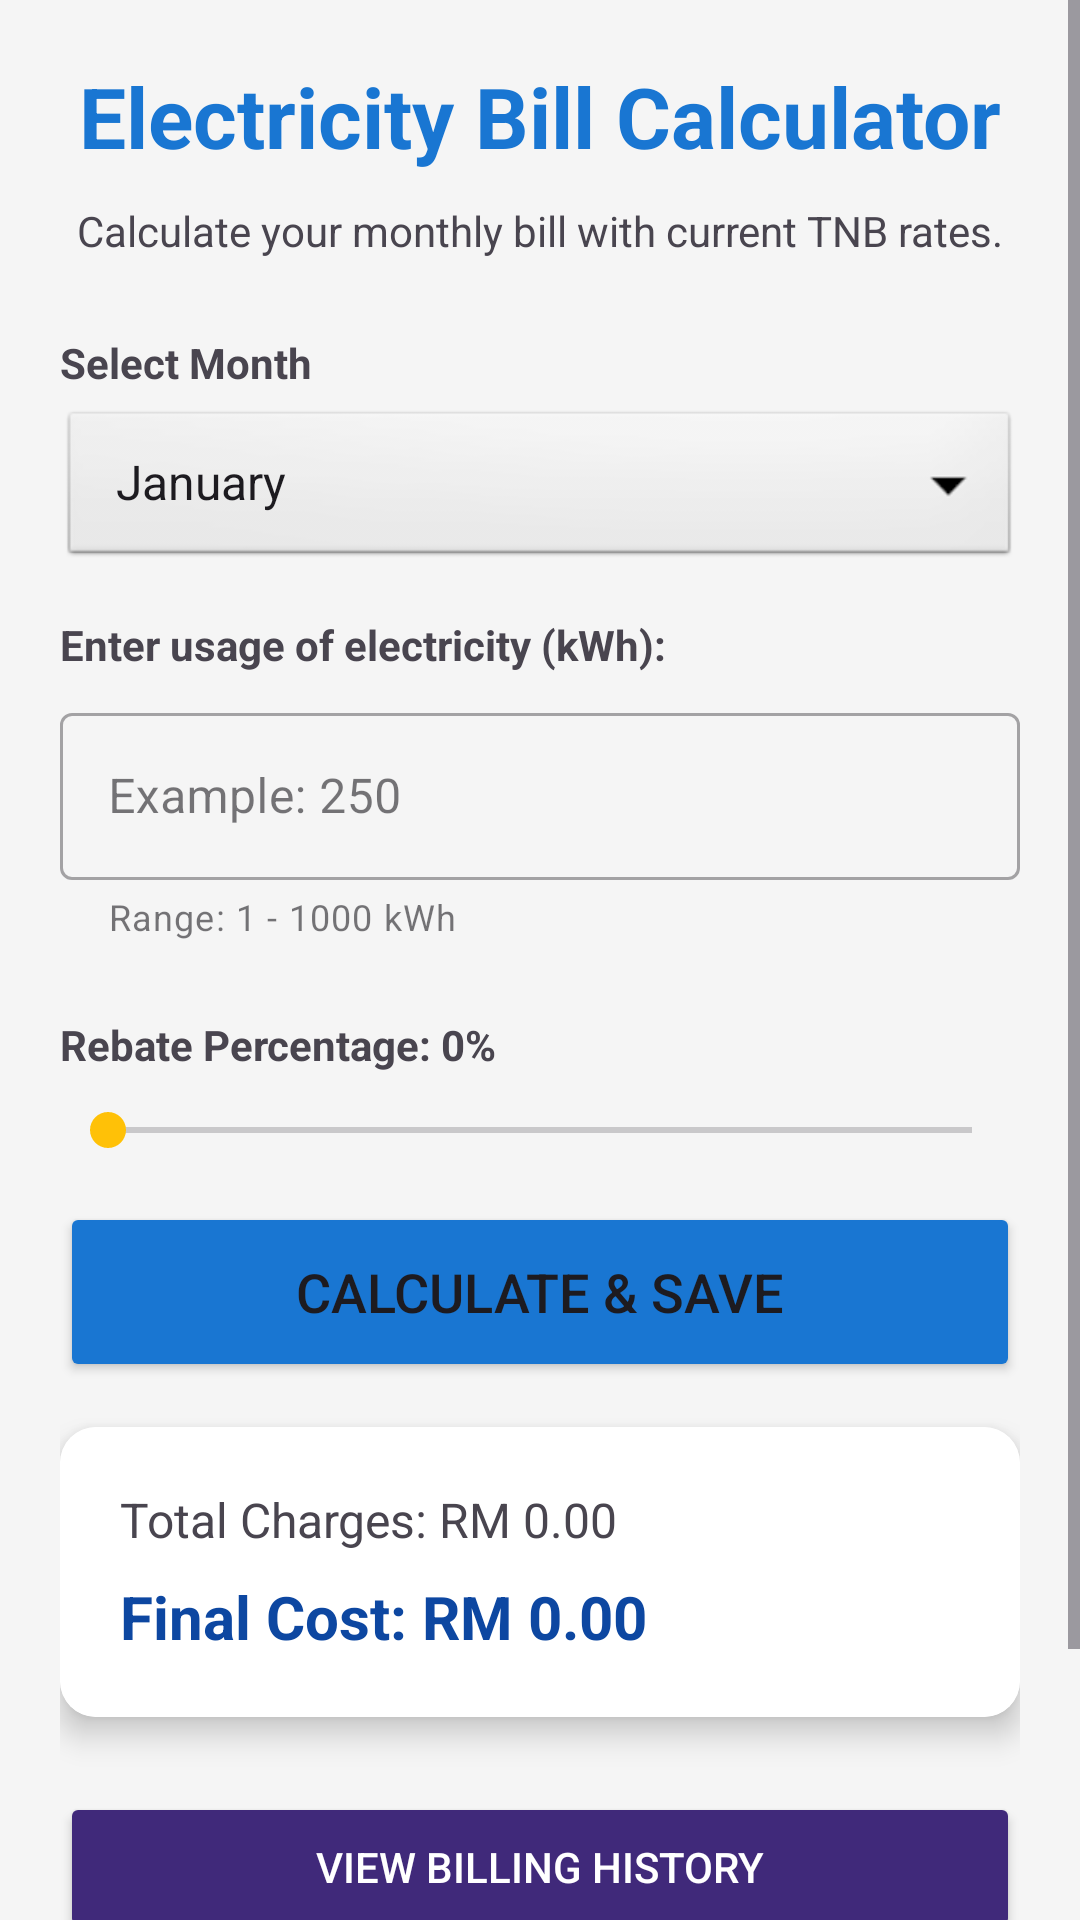

Reconstruct the res/layout file that produces this screen, plus the resources it refers to.
<!-- AndroidManifest.xml: application theme Theme.IndividualProject_AliaNatasyaSumin -->
<!-- res/layout/activity_main.xml -->
<ScrollView xmlns:android="http://schemas.android.com/apk/res/android"
    xmlns:app="http://schemas.android.com/apk/res-auto"
    android:layout_width="match_parent"
    android:layout_height="match_parent"
    android:background="@color/light_gray">

    <LinearLayout
        android:layout_width="match_parent"
        android:layout_height="wrap_content"
        android:orientation="vertical"
        android:padding="20dp">

        <TextView
            android:layout_width="wrap_content"
            android:layout_height="wrap_content"
            android:text="Electricity Bill Calculator"
            android:textSize="28sp"
            android:textStyle="bold"
            android:textColor="@color/primary_blue"
            android:layout_gravity="center"
            android:layout_marginBottom="10dp"/>

        <TextView
            android:layout_width="match_parent"
            android:layout_height="wrap_content"
            android:text="Calculate your monthly bill with current TNB rates."
            android:layout_marginBottom="25dp"
            android:textAlignment="center"
            android:textSize="14sp"/>

        <TextView
            android:layout_width="wrap_content"
            android:layout_height="wrap_content"
            android:text="Select Month"
            android:textStyle="bold"
            android:layout_marginBottom="5dp"/>
        <Spinner
            android:id="@+id/spinnerMonth"
            android:layout_width="match_parent"
            android:layout_height="55dp"
            android:entries="@array/months_array"
            android:background="@android:drawable/btn_dropdown"
            android:layout_marginBottom="15dp"/>

        <TextView
            android:layout_width="wrap_content"
            android:layout_height="wrap_content"
            android:text="Enter usage of electricity (kWh):"
            android:textStyle="bold"
            android:layout_marginBottom="8dp"/>

        <com.google.android.material.textfield.TextInputLayout
            style="@style/Widget.MaterialComponents.TextInputLayout.OutlinedBox"
            android:layout_width="match_parent"
            android:layout_height="wrap_content"
            android:hint="Example: 250"
            app:helperText="Range: 1 - 1000 kWh"
            android:layout_marginBottom="15dp">
            <com.google.android.material.textfield.TextInputEditText
                android:id="@+id/etUnits"
                android:layout_width="match_parent"
                android:layout_height="wrap_content"
                android:inputType="numberDecimal" />
        </com.google.android.material.textfield.TextInputLayout>

        <TextView
            android:id="@+id/tvRebateLabel"
            android:layout_width="wrap_content"
            android:layout_height="wrap_content"
            android:text="Rebate Percentage: 0%"
            android:textStyle="bold"
            android:layout_marginTop="10dp"/>

        <SeekBar
            android:id="@+id/seekBarRebate"
            android:layout_width="match_parent"
            android:layout_height="wrap_content"
            android:max="5"
            android:progress="0"
            android:layout_marginTop="10dp"
            android:layout_marginBottom="15dp"/>

        <Button
            android:id="@+id/btnCalculate"
            android:layout_width="match_parent"
            android:layout_height="60dp"
            android:text="Calculate &amp; Save"
            android:textSize="18sp"
            android:backgroundTint="@color/primary_blue"
            app:cornerRadius="8dp"
            android:layout_marginBottom="15dp"/>

        <androidx.cardview.widget.CardView
            android:layout_width="match_parent"
            android:layout_height="wrap_content"
            app:cardCornerRadius="12dp"
            app:cardElevation="6dp">
            <LinearLayout
                android:layout_width="match_parent"
                android:layout_height="wrap_content"
                android:orientation="vertical"
                android:padding="20dp"
                android:background="@color/white">
                <TextView
                    android:id="@+id/tvTotalCharges"
                    android:layout_width="wrap_content"
                    android:layout_height="wrap_content"
                    android:text="Total Charges: RM 0.00"
                    android:textSize="16sp"/>
                <TextView
                    android:id="@+id/tvFinalCost"
                    android:layout_width="wrap_content"
                    android:layout_height="wrap_content"
                    android:text="Final Cost: RM 0.00"
                    android:textSize="20sp"
                    android:textStyle="bold"
                    android:textColor="@color/primary_dark"
                    android:layout_marginTop="8dp"/>
            </LinearLayout>
        </androidx.cardview.widget.CardView>

        <Button
            android:id="@+id/btnGoHistory"
            android:layout_width="match_parent"
            android:layout_height="50dp"
            android:text="View Billing History"
            android:backgroundTint="#40297A"
            app:cornerRadius="8dp"
            android:textColor="@color/white"
            android:layout_marginTop="25dp"
            android:layout_marginBottom="10dp"
            android:elevation="4dp"/>

        <Button
            android:id="@+id/btnAbout"
            style="@style/Widget.MaterialComponents.Button.TextButton"
            android:layout_width="match_parent"
            android:layout_height="wrap_content"
            android:text="About This App"
            android:textColor="#78709B"
            android:layout_marginBottom="20dp"/>

    </LinearLayout>
</ScrollView>
<!-- resources referenced by this layout -->
<resources>
  <string-array name="months_array">
          <item>January</item>
          <item>February</item>
          <item>March</item>
          <item>April</item>
          <item>May</item>
          <item>June</item>
          <item>July</item>
          <item>August</item>
          <item>September</item>
          <item>October</item>
          <item>November</item>
          <item>December</item>
      </string-array>
  <color name="light_gray">#F5F5F5</color>
  <color name="primary_blue">#1976D2</color>
  <color name="primary_dark">#0D47A1</color>
  <color name="white">#FFFFFF</color>
  <style name="Theme.IndividualProject_AliaNatasyaSumin" parent="Base.Theme.IndividualProject_AliaNatasyaSumin" />
  <style name="Base.Theme.IndividualProject_AliaNatasyaSumin" parent="Theme.Material3.DayNight.NoActionBar">
      <item name="colorPrimary">@color/primary_blue</item>
      <item name="colorPrimaryDark">@color/primary_dark</item>
      <item name="colorAccent">@color/accent_gold</item>
  </style>
  <color name="accent_gold">#FFC107</color>
</resources>
